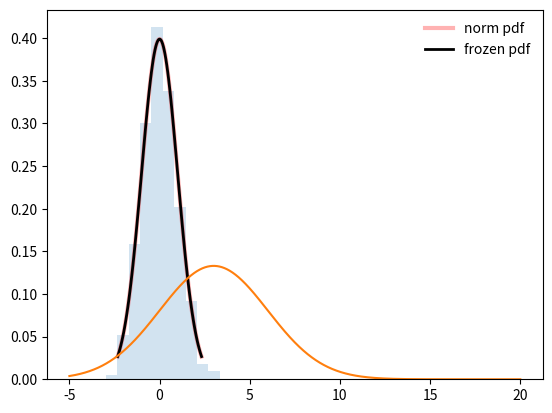
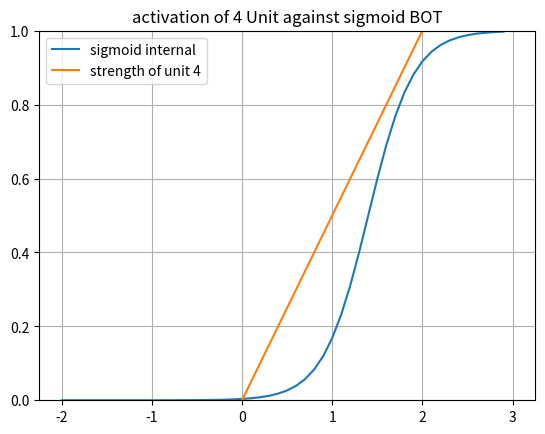
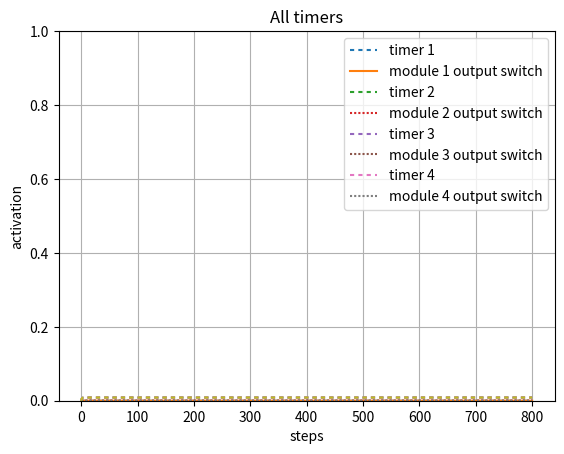

The matplotlib source for these figures, in order:
#!/usr/bin/env python3
# -*- coding: utf-8 -*-
"""
Created on Sat Apr 17 15:36:22 2021

@author: Rob Klock

Model of situations where the world isnt timeable. Driving question is: when do you allocate new timers?

"""
import numpy as np
import scipy as sp
from scipy import stats
import matplotlib.pyplot as plt
import math
import sys

sys.path.append('/Users/<user>/Documents/Class/Fall20/SimenLab/simenlab')


fig, ax = plt.subplots(1, 1)
mean, var, skew, kurt = stats.norm.stats(moments='mvsk')
x = np.linspace(stats.norm.ppf(0.01),
                stats.norm.ppf(0.99), 100)
ax.plot(x, stats.norm.pdf(x),
       'r-', lw=3, alpha=.3, label='norm pdf')
rv = stats.norm()
ax.plot(x, rv.pdf(x), 'k-', lw=2, label='frozen pdf')
vals = stats.norm.ppf([0.001, 0.5, 0.999])
np.allclose([0.001, 0.5, 0.999], stats.norm.cdf(vals))
r = stats.norm.rvs(size=1000)
ax.hist(r, density=True, histtype='stepfilled', alpha=0.2)
ax.legend(loc='best', frameon=False)
plt.show()
## generate the data and plot it for an ideal normal curve## x-axis for the plot
x_data = np.arange(-5, 20, 0.001)## y-axis as the gaussian
y_data1 = stats.norm.pdf(x_data, 3, 3)## plot data
#y_data2 = stats.norm.pdf(x_data, 15, 6)
y_data = y_data1
plt.plot(x_data, y_data)
plt.show()

def plot_curves(bias, lambd = 4, slf_excitation = 2, v = 0):
    x_axis_vals = np.arange(-2, 3, dt)
    plt.plot(x_axis_vals, graph_sigmoid(lambd, x_axis_vals, bias - v))
    x1 = [0, 3]
    y2 = [0, 1/slf_excitation * 3]
    plt.plot(x1,y2, label = "strength of module 1 OFF")
    plt.ylim([0,1])
    plt.legend([ "sigmoid internal", "strength of unit 4"], loc = 0)
    plt.title("activation of 4 Unit against sigmoid BOT")
    plt.grid('on')
    plt.show() 

def sigmoid(l, total_input, b):
    f = 1/ (1 + np.exp(-l * (total_input - b)))
    return f

def graph_sigmoid(l, I, b):
    f=1/(1+np.exp(-l * (I-b)))
    return f

def sq_error(t, o):
    
    # T is target (desired) output
    # O is actual output
    return (t - o) ** 2

def state(unit_index, weights, v):
    activations = weights[unit_index,:] @ v
    return activations[0]

def energy(weights, v):
    return (-1/2) * v.T * weights * v

def piecewise_linear(v, cutoff, bias):
    if ((v - (bias/2)) < 0):
        return 0
    elif ((v - (bias/2) >= 0) and (v - (bias/2) < cutoff)):
        return (v - (bias/2)) / cutoff
    else:
        return 1
    
def graph_pl(v, cutoff, bias):
    f = np.zeros(v.size)
    for i in range (0, v.size):
        if (v[i] - (bias/2) < 0):
            f[i] = 0
        elif (v[i] - (bias/2) >= 0) and (v[i] - (bias/2) < cutoff):
            f[i] = ((v[i] - (bias/2)) / cutoff)
        else:
            f[i] = 1
    return f

def round_up(n, decimals=0):
    multiplier = 10 ** decimals
    return math.ceil(n * multiplier) / multiplier

distributions = {
        "pBA": np.random.normal(100, .1),
        "pCA": np.random.normal(100, .1),
        "pCB": np.random.normal(),
        "pBC": np.random.normal()}
   
# Setup our time series data, which is a series of zeros with two batches of 1's from
# 20-30 and 50-60
dt = .1

''' Establish Intervals '''
data1 = np.zeros((1,round(800/dt)))
data1[0][round(distributions["pBA"]/dt):round((distributions["pBA"] + 20)/dt)] = 1
data1[0][round(distributions["pBA"] + 20/dt):] = 0
interval1 = np.zeros((1,round(300/dt)))
interval1[0][round(20/dt):round(40/dt)] = 1
interval2 = np.zeros((1,round(300/dt)))
interval2[0][round(40/dt):round(60/dt)] = 1
interval3 = np.zeros((1,round(300/dt)))
interval3[0][round(60/dt):round(120/dt)] = 1
interval4 = np.zeros((1,round(300/dt)))
interval4[0][round(117/dt):round(127/dt)] = 1

stretch = .4
ramp_bias = 0.1

weights = np.array([[2,     0,  0,   -1,      0,  0,  0,  0,    0, 0,  0,  0,   0,  0,  0,  0],     # 1->1, 2->1, 3->1 4->1
                    [.157,  2,  0,   -1,       0,  0,  0,  0,    0, 0,  0,  0,   0,  0,  0,  0],      # 1->2, 2->2, 3->2
                    [0,     1,  2,   -1,      0,  0,  0,  0,    0, 0,  0,  0,   0,  0,  0,  0],     # 1->3, 2->3, 3->3
                    [0,     0,  1,    2,      0,  0,  0,  0,    0, 0,  0,  0,   0,  0,  0,  0],
                     
                    [0,     0,  1,    0,      2,  0,  0,-1,    0, 0,  0,  0,   0,  0,  0,  0],
                    [0,     0,  0,    0,     .157,2,  0,-1,     0, 0,  0,  0,   0,  0,  0,  0],
                    [0,     0,  0,    0,      0,  1,  2, -1,     0, 0,  0,  0,   0,  0,  0,  0],
                    [0,     0,  0,    0,      0,  0,  1, 2,     0, 0,  0,  0,   0,  0,  0,  0],
                    
                    [0,     0,  0,    0,      0,  0,  1, 0,     2, 0,  0,-1,   0,  0,  0,  0],
                    [0,     0,  0,    0,      0,  0,  0, 0, .0811, 2,  0, -1,   0,  0,  0,  0],
                    [0,     0,  0,    0,      0,  0,  0, 0,     0, 1,  2, -1,   0,  0,  0,  0],
                    [0,     0,  0,    0,      0,  0,  0, 0,     0, 0,  1,  2,   0,  0,  0,  0],
                    
                    [0,     0,  0,    0,      0,  0,  0, 0,     0, 0,  1,  0,   2,  0,  0,  -1],
                    [0,     0,  0,    0,      0,  0,  0, 0,     0, 0,  0,  0,  .275,2,  0, -1],
                    [0,     0,  0,    0,      0,  0,  0, 0,     0, 0,  0,  0,   0,  1,  2,  -1],
                    [0,     0,  0,    0,      0,  0,  0, 0,     0, 0,  0,  0,   0,  0,  1,  2]])          
                         

stretched_weights = np.array([[2,     0,  0,  -1,      0,  0,  0,  0,    0, 0,  0,  0,   0,  0,  0,  0],     # 1->1, 2->1, 3->1 4->1
                    [(ramp_bias / 2) + stretch * (weights[1][0] - (ramp_bias / 2)),  2,  0,  -1,       0,  0,  0,  0,    0, 0,  0,  0,   0,  0,  0,  0],      # 1->2, 2->2, 3->2
                    [0,     1,  2,    -1,      0,  0,  0,  0,    0, 0,  0,  0,   0,  0,  0,  0],     # 1->3, 2->3, 3->3
                    [0,     0,  1,    2,      0,  0,  0,  0,    0, 0,  0,  0,   0,  0,  0,  0],
                    
                    [0,     0,  1,    0,      2,  0,  0,-1,    0, 0,  0,  0,   0,  0,  0,  0],
                    [0,     0,  0,    0,      (ramp_bias / 2) + stretch * (weights[5][4] - (ramp_bias / 2)),2,  0,-1,     0, 0,  0,  0,   0,  0,  0,  0],
                    [0,     0,  0,    0,      0,  1,  2, -1,     0, 0,  0,  0,   0,  0,  0,  0],
                    [0,     0,  0,    0,      0,  0,  1, 2,     0, 0,  0,  0,   0,  0,  0,  0],
                    
                    [0,     0,  0,    0,      0,  0,  1, 0,     2, 0,  0,-1,   0,  0,  0,  0],
                    [0,     0,  0,    0,      0,  0,  0, 0,     (ramp_bias / 2) + stretch * (weights[9][8] - (ramp_bias / 2)), 2,  0, -1,   0,  0,  0,  0],
                    [0,     0,  0,    0,      0,  0,  0, 0,     0, 1,  2,  -1,   0,  0,  0,  0],
                    [0,     0,  0,    0,      0,  0,  0, 0,     0, 0,  1,  2,   0,  0,  0,  0],
                    
                    [0,     0,  0,    0,      0,  0,  0, 0,     0, 0,  1,  0,   2,  0,  0,  -1],
                    [0,     0,  0,    0,      0,  0,  0, 0,     0, 0,  0,  0,  (ramp_bias / 2) + stretch * (weights[13][12] - (ramp_bias / 2)),2,  0, -1],
                    [0,     0,  0,    0,      0,  0,  0, 0,     0, 0,  0,  0,   0,  1,  2,  -1],
                    [0,     0,  0,    0,      0,  0,  0, 0,     0, 0,  0,  0,   0,  0,  1,  2]])  
beta = 1.2
inhibition_unit_bias = 1.4
third_unit_beta = 1.1
lmbd = 4
v_hist = np.array([np.zeros(weights.shape[0])]).T 
v_hist_test = np.array([np.zeros(weights.shape[0])]).T 
noise = 0.0
steps = 0 
tau = 1
delta_A = 0
l = np.array([[lmbd, lmbd, lmbd, lmbd, lmbd, lmbd, lmbd, lmbd, lmbd, lmbd, lmbd, lmbd, lmbd, lmbd, lmbd, lmbd]]).T   
#l = np.full([ weights.shape[0] ], lmbd).T  
interval_1_slope = weights[1][1]
bias = np.array([[beta, ramp_bias, beta, inhibition_unit_bias, beta, ramp_bias, beta, inhibition_unit_bias, beta, ramp_bias, beta, inhibition_unit_bias, beta, ramp_bias, beta, inhibition_unit_bias]]).T 
 
v = np.array([np.zeros(weights.shape[0])]).T 
net_in = np.zeros(weights.shape[0])
net_in_test = np.zeros(weights.shape[0])
timer_learn = False  
early = False
for i in range (0, data1.size):
    # No learning in this model, all weights are hard-coded for interval timing
    if i == 1:
        x_axis_vals = np.arange(-2, 3, dt)
        plt.figure()
        plt.plot(x_axis_vals, graph_sigmoid(l[3], x_axis_vals, bias[3] - v[3]))
        x1 = [0, 3]
        y2 = [0, 1/weights[3,3] * 3]
        plt.plot(x1,y2, label = "strength of module 1 OFF")
        plt.ylim([0,1])
        plt.legend([ "sigmoid internal", "strength of unit 4"], loc = 0)
        plt.title("activation of 4 Unit against sigmoid BOT")
        plt.grid('on')
        plt.show() 
        
             
    # net_in = weights @ v      
    net_in = stretched_weights @ v
    
    # Transfer functions
    net_in[0] = sigmoid(l[0], data1[0][i] + net_in[0], bias[0])    
    net_in[1] = piecewise_linear(net_in[1], interval_1_slope, bias[1])
    net_in[2:5] = sigmoid(l[2:5], net_in[2:5], bias[2:5])
    
    net_in[5] = piecewise_linear(net_in[5], interval_1_slope, bias[5])
    net_in[6:9] = sigmoid(l[6:9], net_in[6:9], bias[6:9])
    
    net_in[9] = piecewise_linear(net_in[9], interval_1_slope, bias[9])
    net_in[10:13] = sigmoid(l[10:13], net_in[10:13], bias[10:13])
   
    net_in[13] = piecewise_linear(net_in[13], interval_1_slope, bias[13])
    net_in[14:] = sigmoid(l[14:], net_in[14:], bias[14:])

    dv = (1/tau) * ((-v + net_in) * dt) + (noise * np.sqrt(dt) * np.random.normal(0, 1, (weights.shape[0],1)))  # Add noise using np.random
    v = v + dv            
    v_hist = np.concatenate((v_hist,v), axis=1)
    
plt.figure()
activation_plot_xvals = np.arange(0, 800, dt)
plt.plot(activation_plot_xvals, v_hist[1,0:-1], dashes = [2,2]) 
plt.plot(activation_plot_xvals, data1[0])
plt.plot(activation_plot_xvals, v_hist[2,0:-1], dashes = [2,2]) 
plt.plot(activation_plot_xvals, v_hist[5,0:-1], dashes = [1,1])
plt.plot(activation_plot_xvals, v_hist[6,0:-1], dashes = [2,2]) 
plt.plot(activation_plot_xvals, v_hist[9,0:-1], dashes = [1,1])
plt.plot(activation_plot_xvals, v_hist[10,0:-1], dashes = [2,2]) 
plt.plot(activation_plot_xvals, v_hist[13,0:-1], dashes = [1,1])
plt.plot(activation_plot_xvals, v_hist[14,0:-1], dashes = [2,2]) 
plt.ylim([0,1])
#plt.plot(v2_v1_diff, dashes = [5,5])
plt.legend(["timer 1", "module 1 output switch","timer 2", "module 2 output switch", "timer 3", "module 3 output switch", "timer 4", "module 4 output switch"], loc=0)
plt.ylabel("activation")
plt.xlabel("steps")
plt.title("All timers")
plt.grid('on')
plt.show()
    